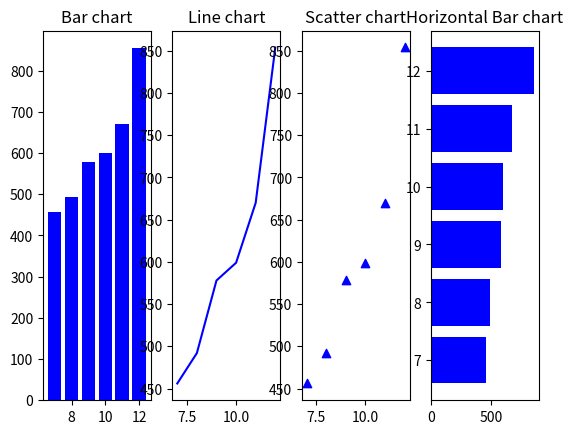

Write the Python code that produced this figure.
# 2) 이 표를 subplots() 함수를 이용하여 다음과 같이 막대 그래프, 직선 그래프, 산포도 그래프, 수평막대 그래프로 표현하여라.

import matplotlib.pyplot as plt

Month = [7, 8, 9, 10, 11, 12]           # 월 입력
User = [456, 492, 578, 599, 670, 854]           # 신규 사용자 수 입력

fig, ax = plt.subplots(nrows=1, ncols=4)        # 1행에 4열로 그래프 생성
ax[0].bar(Month, User, color='blue')        # 0번째 막대 그래프 생성
ax[0].set_title("Bar chart")            # 제목 입력
ax[0].xaxis.set_ticks([8, 10, 12])      # 책에 x축 틱이 8, 10, 12만 있으므로 틱 설정
ax[1].plot(Month, User, color='blue', linestyle='solid')        # 1번째 직선 그래프 생성
ax[1].set_title("Line chart")            # 제목 입력
ax[2].scatter(Month, User, color='blue', marker='^')        # 2번째 산포도 그래프 생성, 마커는 삼각형으로
ax[2].set_title("Scatter chart")            # 제목 입력
ax[3].barh(Month, User, color='blue')           # 3번째 수평 막대 그래프 생성
ax[3].set_title("Horizontal Bar chart")            # 제목 입력
plt.show()          # 그래프 띄우기.